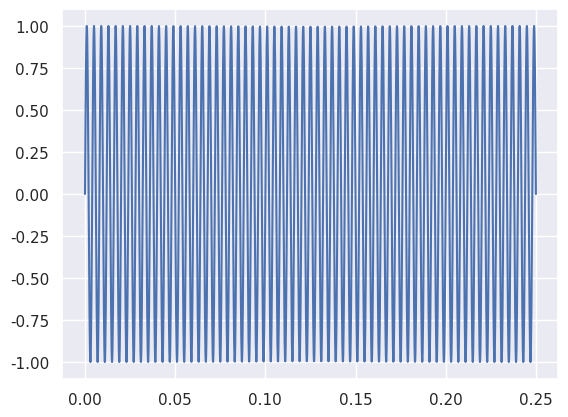

Here is the Python script that generated this plot: (Note: this script raises an exception after producing the figure.)
#Let's do some necessary and nice-to-have imports
%matplotlib inline
import matplotlib.pyplot as plt  # plotting
import numpy as np               # math

try:
    import seaborn as sns; sns.set() # styling (optional)
except ModuleNotFoundError:
    import os
    print('Installing seaborn')
    print('If you still get an error for importing seaborn, please restart your iPython Kernel')
    os.system("!pip install seaborn")
    import seaborn as sns; sns.set() # styling (optional)

# create the signal

# Time specifications:
fs = 8000                        # samples per second
dt = 1/fs                        # seconds per sample
StopTime = 0.25                  # length of signal in seconds
#t = ...                          # time vector in seconds


# sine signal of frequency f
f = 250                          # frequency in hertz
#x = np.sin(2*np.pi*f*t)          # sine wave signal

num = fs*StopTime
print(f"num = {num}")
# create time vector t
t = np.linspace(0, StopTime, num=int(num))
print(f"t = {t}")

def generate_sine(t, f):
  signal = []
  for i in t:
    # print(f"iterating: {i}")
    x = np.sin(2*np.pi*f*i)
    # print(f"f(x) = {x}")
    signal.append(x)
  return signal

signal = generate_sine(t,f)

print(signal)




# plot the signal
# ...

plt.plot(t,signal)



import IPython.display as ipd # for interactive notebook elements

# playback the signal
# ...
ipd.Audio(signal, rate=fs)

# put your code here
# ...
f1 = 150
f2 = 100

signal1 = generate_sine(t, f1)
signal2 = generate_sine(t, f2)

def superpose(signal1, signal2):
  superpose = []
  for i in range(0, len(signal1)):
    y = signal1[i] + signal2[i]
    superpose.append(y)
  return superpose

superpose = superpose(signal1, signal2)


# plt.plot(t, superpose)

# Create a figure with 3 rows and 1 columns of subplots
plt.subplot(3, 1, 1)  # top
plt.plot(t, signal1)
plt.title("Signal 1")

plt.subplot(3, 1, 2)  # top
plt.plot(t, signal2)
plt.title("Signal 2")

plt.subplot(3, 1, 3)  # top
plt.plot(t, superpose)
plt.title("Superposed signal")

plt.tight_layout()  # Adjust spacing
# plt.show()

ipd.Audio(superpose, rate=fs)



# uncomment the line below if you need to install the seaborn library
# this has to be done only once
# you might have to restart the IPython kernel after install (only on older Jupyter Notebook installations)
#!pip install seaborn

# put your code here to load the wave file
!curl https://staffwww.dcs.shef.ac.uk/people/n.ma/comx502/speech.wav -o speech.wav
# ...


# plot the time domain signal
import soundfile as sf
s, fs = sf.read('speech.wav')

print(f"what is s? {s}") # this is the signal
print(f"what is fs? {fs}") # this is the sample frequency
print(f"how many samples? {len(s)}")

# so I think we need to generate t
t = np.linspace(0, len(s), len(s))

print(t)

# ...
plt.plot(t, s)


# put your code here to play the wave file
# ipd.Audio(...
ipd.Audio("speech.wav")
# ok but what about if we play my series - is it the same?
# ipd.Audio(s, rate=fs) # yes!

# put your code here
# ...
def generate_decibels(signal):
  db = []
  for i in signal:
    s = 20 * np.log(np.abs(i)+0.0001)
    db.append(s)
  return db

decibels = generate_decibels(s)
print(decibels)

plt.plot(t, decibels)
